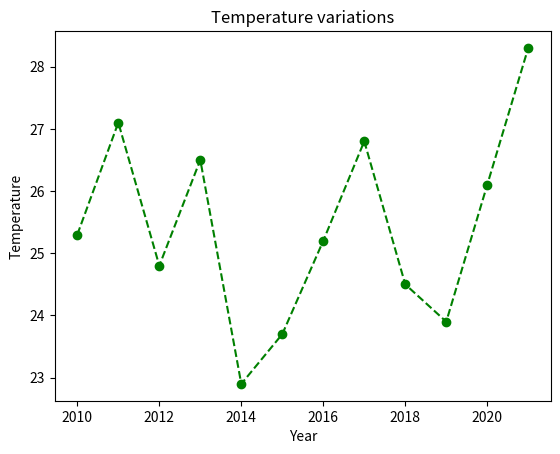

Write the Python code that produced this figure.
import matplotlib.pyplot as plt

Years = [2010, 2011, 2012, 2013,  2014, 2015, 2016, 2017, 2018, 2019, 2020, 2021]
Temperature  = [25.3, 27.1, 24.8, 26.5, 22.9, 23.7, 25.2, 26.8, 24.5, 23.9, 26.1, 28.3]

i = 0
x = 0
h = Temperature[0]
l = Temperature[0]

while i<len(Temperature):
    x+= Temperature[i]
    if Temperature[i]>h:
        h = Temperature[i]
   
    if Temperature[i]<l:
        l = Temperature[i]
    i+=1

print(x/len(Temperature)) 
print(h)
print(l)

plt.plot(Years, Temperature, marker = 'o', linestyle = '--', color = 'green')
plt.xlabel('Year')
plt.ylabel('Temperature')
plt.title('Temperature variations')
plt.show()
